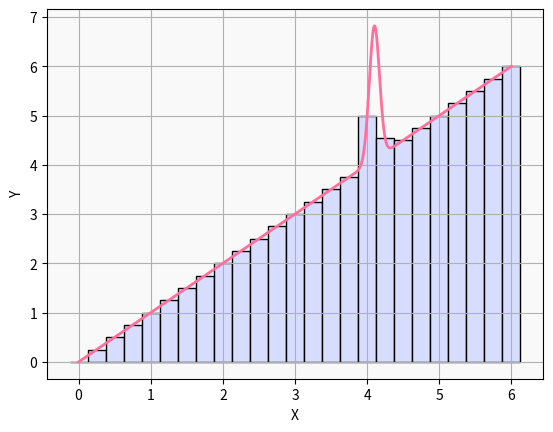

The script that saved this image:
import numpy as np
import matplotlib.pyplot as plt
from matplotlib.patches import Rectangle

def spike(x):
	return x + np.exp(1 - np.pow(10 * x - 41, 2))

left_boundary = 0
right_boundary = 6
step_size = 0.25
X = np.linspace(left_boundary, right_boundary, 1000)
Y = spike(X)

fig, ax = plt.subplots()
ax.set_facecolor("#d3d3d322")
ax.grid()

for i in np.arange(left_boundary, right_boundary + step_size, step_size):
	ax.add_patch(Rectangle(xy = [i - step_size / 2, 0], width = step_size,
				 height = spike(i), lw = 1, edgecolor = "black",
				 facecolor = "#d6ddff"))

plt.plot(X, Y, color = "#ff6e9c", lw = 2)
ax.set_xlabel('X')
ax.set_ylabel('Y')

if __name__ == "__main__":
	plt.savefig("spike.svg", bbox_inches="tight")
